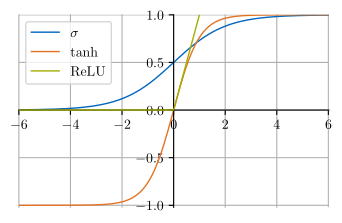

This figure's Python source: (Note: this script raises an exception after producing the figure.)
import numpy as np
import matplotlib
import matplotlib.pyplot as plt

matplotlib.use("pgf")
matplotlib.rcParams.update({
    "pgf.texsystem": "pdflatex",
    'font.family': 'serif',
    'text.usetex': True,
    'pgf.rcfonts': False,
})


x = np.linspace(-10, 10, 1000)
y1 = np.e ** x / (np.e ** x + 1)
y2 = (np.e ** (2 * x) - 1) / (np.e ** (2 * x) + 1)
y3 = np.maximum(0, x)

plt.figure(figsize=(4, 4 / 16 * 9))
ax = plt.gca()
ax.plot(x, y1, color=(0, 101/255, 189/255), linewidth=1, label='$\sigma$')
ax.plot(x, y2, color=(227/255, 114/255, 34/255), linewidth=1, label=r'$\tanh$')
ax.plot(x, y3, color=(162/255, 173/255, 0), linewidth=1, label=r'$\mathrm{ReLU}$', zorder=3)

ax.spines['left'].set_position('zero')
ax.spines['right'].set_color('none')
ax.spines['bottom'].set_position('zero')
ax.spines['top'].set_color('none')
ax.set_ylim(-1.02, 1)
ax.set_xlim(-6, 6.02)
ax.grid(True, which='both', ls='-')
plt.legend()
plt.locator_params(axis='y', nbins=5)
plt.subplots_adjust(bottom=0.025)

plt.savefig('misc/activations.pgf')
